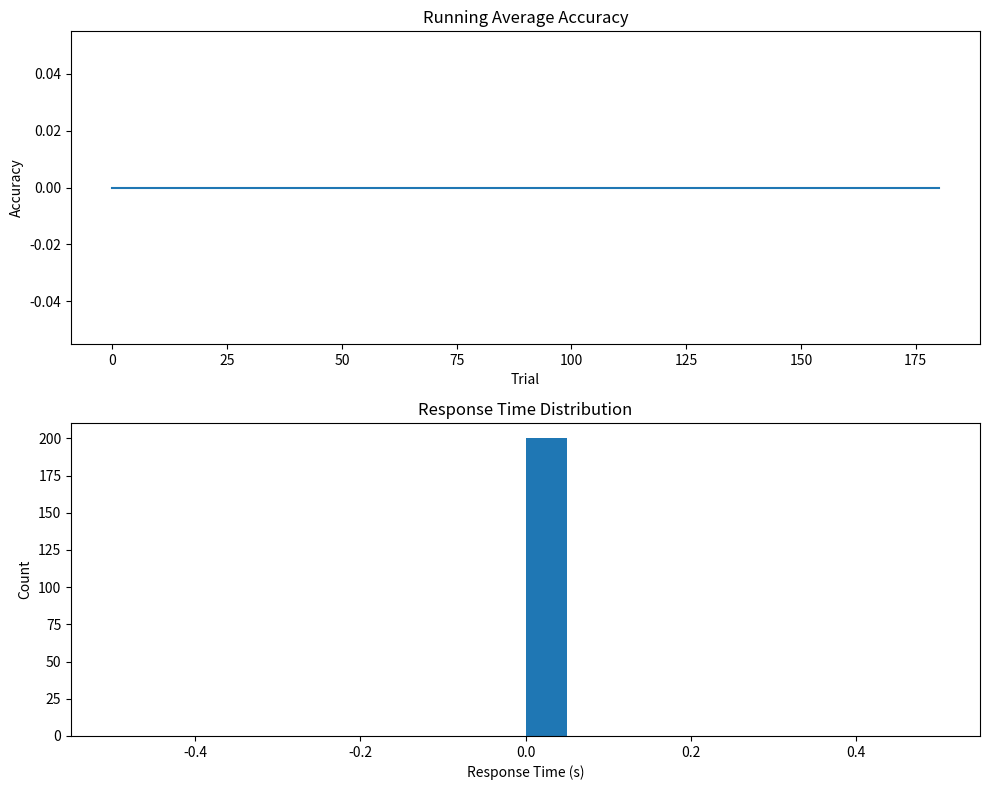

Write the Python code that produced this figure.
import numpy as np
import matplotlib.pyplot as plt

class PROControlModel:
    def __init__(self,
                n_stimuli,
                n_responses,
                n_outcomes,
                n_timesteps=100,
                dt=0.1,
                alpha=0.1,
                beta=0.1,
                gamma=0.95,
                psi=0.1,
                phi=0.1,
                rho=0.1,
                noise_sigma=0.1,
                response_threshold=0.1,
                debug=False):
        """
        Initialize PRO-Control Model
        
        Args:
            n_stimuli (int): Number of stimulus dimensions
            n_responses (int): Number of possible responses
            n_outcomes (int): Number of possible outcomes
            n_timesteps (int): Length of temporal prediction chain
            dt (float): Time step size
            alpha (float): Base learning rate
            beta (float): Response gain
            gamma (float): Temporal discount parameter
            psi (float): Inhibition scaling
            phi (float): Control signal scaling
            rho (float): Excitation scaling
            noise_sigma (float): Response noise standard deviation
            response_threshold (float): Threshold for response execution
            debug (bool): Enable debug printing
        """
        # Basic parameters
        self.dt = dt
        self.gamma = gamma
        self.alpha = alpha
        self.n_timesteps = n_timesteps
        self.debug = debug
        
        # Dimensions
        self.n_stimuli = n_stimuli
        self.n_responses = n_responses
        self.n_outcomes = n_outcomes
        
        # Response parameters
        self.beta = beta
        self.noise_sigma = noise_sigma
        self.response_threshold = response_threshold
        
        # Scaling parameters
        self.psi = psi
        self.phi = phi
        self.rho = rho
        
        self._initialize_weights()
        self.reset_state()

    def _initialize_weights(self):
        """Initialize model weights"""
        # Core weights
        self.W_S = np.random.normal(0, 0.1, (self.n_outcomes, self.n_stimuli))
        self.W_C = np.random.normal(0, 0.1, (self.n_responses, self.n_stimuli))
        self.W_F = np.random.normal(0, 0.1, (self.n_responses, self.n_outcomes))
        self.W_I = np.zeros((self.n_responses, self.n_responses))
        self.U = np.zeros((self.n_outcomes, self.n_stimuli, self.n_timesteps))
        
        # Reactive control weights
        self.W_omega_P = np.random.normal(0, 0.1, (self.n_responses, self.n_outcomes))
        self.W_omega_N = np.random.normal(0, 0.1, (self.n_responses, self.n_outcomes))

    def reset_state(self):
        """Reset model state"""
        self.C = np.zeros(self.n_responses)
        self.A = self.alpha

    def update_learning_rate(self, omega_P, omega_N):
        """Update effective learning rate based on surprise signals"""
        self.A = self.alpha / (1 + omega_P + omega_N)
        return self.A

    def compute_outcome_prediction(self, stimuli):
        """Compute immediate outcome predictions"""
        return np.dot(self.W_S, stimuli)

    def compute_temporal_prediction(self, X):
        """
        Compute temporal prediction based on stimulus history
        
        Args:
            X: Stimulus array (n_stimuli,) or (n_stimuli, n_timesteps)
        Returns:
            V: Temporal prediction array (n_outcomes,)
        """
        if X.ndim == 1:
            X = X[:, None]
        
        n_timesteps = min(X.shape[1], self.U.shape[2])
        X_padded = np.pad(X, ((0, 0), (0, self.U.shape[2] - X.shape[1])), mode='constant')
        return np.sum(np.sum(self.U * X_padded[None, :, :], axis=1), axis=1)

    def compute_prediction_error(self, V_t, V_tp1, r_t):
        """Compute temporal difference error"""
        return r_t + self.gamma * V_tp1 - V_t

    def compute_surprise(self, predicted, actual):
        """Compute positive and negative surprise"""
        omega_P = np.maximum(0, actual - predicted)
        omega_N = np.maximum(0, predicted - actual)
        return omega_P, omega_N

    def compute_response_activation(self, stimuli, S, omega_P, omega_N):
        """Compute response activation with proactive and reactive control"""
        if not all(dim.shape[0] == expected for dim, expected in 
                zip([stimuli, S, omega_P, omega_N], 
                    [self.n_stimuli, self.n_outcomes, self.n_outcomes, self.n_outcomes])):
            raise ValueError("Input dimension mismatch")
            
        reactive_control = (np.sum(self.W_omega_P[:, omega_P > 0], axis=1) + 
                          np.sum(self.W_omega_N[:, omega_N > 0], axis=1))
        
        noise = np.random.normal(0, self.noise_sigma, self.n_responses)
        
        E = self.rho * (np.dot(self.W_C, stimuli) - np.maximum(0, np.dot(self.W_F, S)))
        I = self.psi * (np.maximum(0, np.dot(self.W_F, S)) + np.maximum(0, reactive_control))

        if self.debug:
            self._debug_print_activation(stimuli, E, I, noise)
        
        delta_C = self.beta * self.dt * (E * (1 - self.C) - (self.C + 0.05) * (I + 1) + noise)
        self.C = np.clip(self.C + delta_C, 0, 1)
        return self.C

    def update_weights(self, stimulus, outcomes, theta=1.5):
        """Update all weights based on trial outcomes"""
        # Update outcome prediction weights
        S = self.compute_outcome_prediction(stimulus)
        omega_P, omega_N = self.compute_surprise(S, outcomes)
        A = self.update_learning_rate(omega_P, omega_N)
        
        delta = A * (theta * outcomes - S)
        self.W_S += np.outer(delta, stimulus)
        
        return omega_P, omega_N

    def update_reactive_control(self, response, omega_P, omega_N, outcome_valence):
        """Update reactive control weights"""
        for i in range(self.n_responses):
            if response[i] > self.response_threshold:
                self.W_omega_P[i] = 0.25 * (self.W_omega_P[i] + outcome_valence * omega_P)
                self.W_omega_N[i] = 0.25 * (self.W_omega_N[i] + outcome_valence * omega_N)
                self.W_omega_P[i] = np.clip(self.W_omega_P[i], -1, 1)
                self.W_omega_N[i] = np.clip(self.W_omega_N[i], -1, 1)

    def update_temporal_prediction_weights(self, X, r_t, V_t, V_tp1):
        """Update temporal prediction weights"""
        delta = self.compute_prediction_error(V_t, V_tp1, r_t)
        
        if X.ndim == 1:
            X = X[:, None]
        
        eligibility_trace = np.zeros_like(self.U)
        for i in range(self.n_outcomes):
            for j in range(self.n_stimuli):
                if X[j, 0] > 0:
                    eligibility_trace[i, j, :] = np.roll(eligibility_trace[i, j, :], 1)
                    eligibility_trace[i, j, 0] = X[j, 0]
                    self.U[i, j, :] += self.alpha * delta[i] * eligibility_trace[i, j, :]

    def _debug_print_activation(self, stimuli, E, I, noise):
        """Print debug information for response activation"""
        print("\nResponse activation components:")
        print(f"Stimuli: {stimuli}")
        print(f"E (excitation): {E}")
        print(f"I (inhibition): {I}")
        print(f"Noise: {noise}")

class ChangeSignalTask:
    def __init__(self, n_trials=100, change_prob=0.4):
        """
        Initialize Change Signal Task
        
        Args:
            n_trials (int): Number of trials
            change_prob (float): Probability of change signal
        """
        self.n_trials = n_trials
        self.change_prob = change_prob
        self.stimuli, self.correct_responses = self._create_trials()
    
    def _create_trials(self):
        """Create trial sequence"""
        stimuli = np.zeros((self.n_trials, 2))
        correct_responses = np.zeros((self.n_trials, 2))
        
        stimuli[:, 0] = 1
        change_trials = (np.random.random(self.n_trials) < self.change_prob)
        stimuli[change_trials, 1] = 1
        
        correct_responses[~change_trials, 0] = 1
        correct_responses[change_trials, 1] = 1
        
        return stimuli, correct_responses

    def create_outcome_vector(self, response, correct_response):
        """Create outcome vector based on response and correct response"""
        outcomes = np.zeros(4)
        if response[0]:  # Go response
            outcomes[0] = float(correct_response[0])  # Go correct
            outcomes[1] = float(not correct_response[0])  # Go error
        elif response[1]:  # Change response
            outcomes[2] = float(correct_response[1])  # Change correct
            outcomes[3] = float(not correct_response[1])  # Change error
        return outcomes

def run_simulation(n_trials=200, change_prob=0.3, debug=False):
    """Run change signal task simulation"""
    # Initialize task and model
    task = ChangeSignalTask(n_trials, change_prob)
    model = PROControlModel(
        n_stimuli=2,
        n_responses=2,
        n_outcomes=4,
        dt=0.05,          # Reduced time step for finer temporal resolution
        alpha=0.1,        # Increased learning rate for faster adaptation
        gamma=0.9,        # Higher temporal discount for stronger future predictions
        beta=15.0,        # Increased response gain for more decisive responses
        noise_sigma=0.02, # Reduced noise for more stable responses
        response_threshold=0.35, # Higher threshold for more selective responses
        psi=1.2,         # Increased inhibition scaling
        phi=1.0,         # Control signal scaling
        rho=1.5,         # Increased excitation scaling for stronger initial responses
        debug=debug
    )
    
    # Recording arrays
    accuracy = np.zeros(n_trials)
    rts = np.zeros(n_trials)
    
    for trial in range(n_trials):
        # Reset model state
        model.reset_state()
        
        # Get trial information
        stimulus = task.stimuli[trial]
        correct_response = task.correct_responses[trial]
        
        # Run trial
        max_steps = 100
        response = None
        rt = 0
        
        for step in range(max_steps):
            S = model.compute_outcome_prediction(stimulus)
            omega_P, omega_N = model.compute_surprise(S, np.zeros_like(S))
            response = model.compute_response_activation(stimulus, S, omega_P, omega_N)
            
            if np.any(response > model.response_threshold):
                rt = step * model.dt
                break
        
        if response is None:
            response = model.C
            rt = max_steps * model.dt
        
        # Record results
        response_made = response > model.response_threshold
        accuracy[trial] = np.array_equal(response_made, correct_response)
        rts[trial] = rt
        
        # Update model
        outcomes = task.create_outcome_vector(response_made, correct_response)
        omega_P, omega_N = model.update_weights(stimulus, outcomes)
        
        outcome_valence = 1.0 if accuracy[trial] else -0.5
        model.update_reactive_control(response_made, omega_P, omega_N, outcome_valence)
        
        if trial < n_trials - 1:
            next_stimulus = task.stimuli[trial + 1]
            V_t = model.compute_temporal_prediction(stimulus)
            V_tp1 = model.compute_temporal_prediction(next_stimulus)
            model.update_temporal_prediction_weights(stimulus, float(accuracy[trial]), V_t, V_tp1)
        
        if debug and trial < 3:
            print(f"\n=== Trial {trial + 1} ===")
            print(f"Stimulus: {stimulus}")
            print(f"Response: {response_made}")
            print(f"Correct response: {correct_response}")
            print(f"RT: {rt:.3f}s")
            print(f"Correct? {accuracy[trial]}")
            input("Press Enter to continue...")
    
    return {'accuracy': accuracy, 'rts': rts}

def plot_results(results):
    """Plot simulation results"""
    fig, (ax1, ax2) = plt.subplots(2, 1, figsize=(10, 8))
    
    # Plot running average accuracy
    window = 20
    acc_smooth = np.convolve(results['accuracy'], 
                            np.ones(window)/window, mode='valid')
    
    ax1.plot(acc_smooth)
    ax1.set_title('Running Average Accuracy')
    ax1.set_xlabel('Trial')
    ax1.set_ylabel('Accuracy')
    
    # Plot RT distribution
    ax2.hist(results['rts'], bins=20)
    ax2.set_title('Response Time Distribution')
    ax2.set_xlabel('Response Time (s)')
    ax2.set_ylabel('Count')
    
    plt.tight_layout()
    plt.show()

if __name__ == "__main__":
    np.random.seed(42)
    results = run_simulation(debug=True)
    plot_results(results)
    
    print("\nSummary Statistics:")
    print(f"Mean Accuracy: {np.mean(results['accuracy']):.3f}")
    print(f"Mean RT: {np.mean(results['rts']):.3f}s")